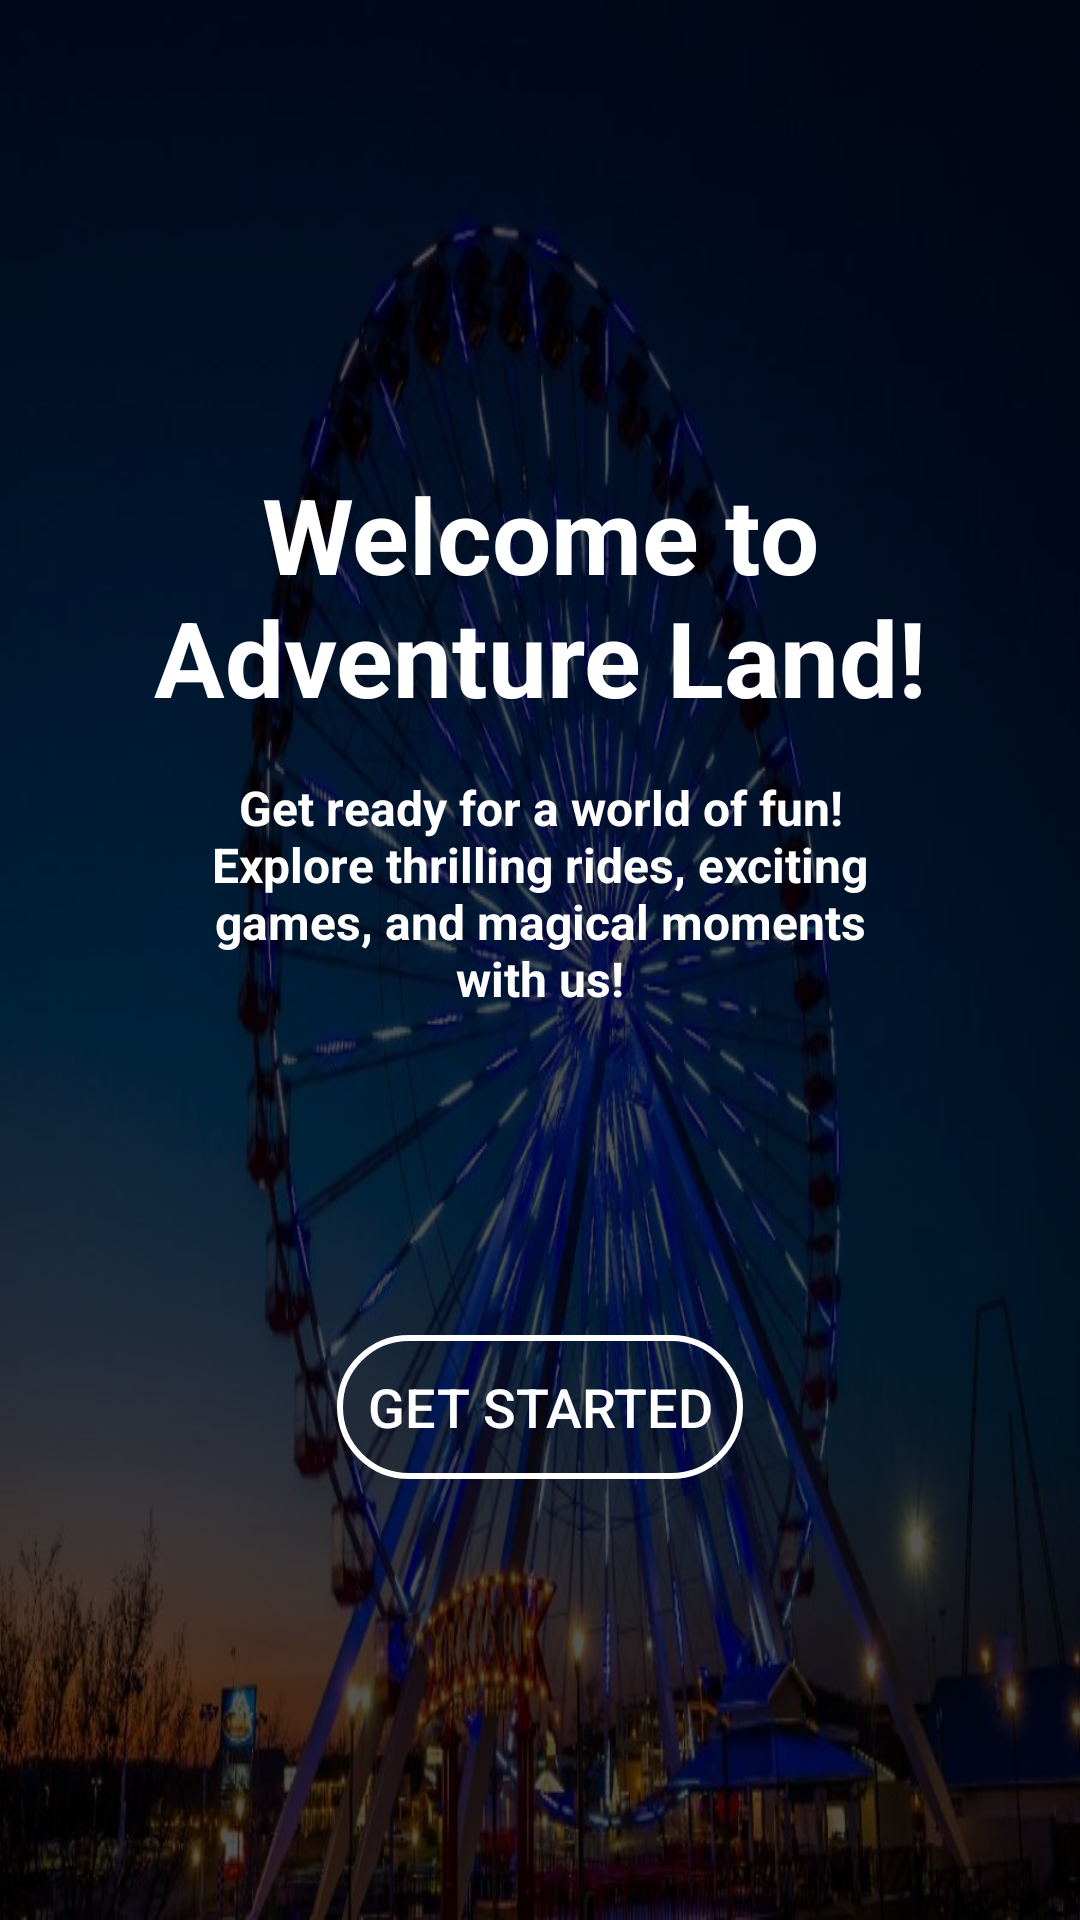

The Android layout XML behind this screen, and the referenced resources:
<!-- AndroidManifest.xml: application theme Theme.AdventureLand -->
<!-- res/layout/activity_pre_onboarding.xml -->
<RelativeLayout
    xmlns:android="http://schemas.android.com/apk/res/android"
    xmlns:tools="http://schemas.android.com/tools"
    android:layout_width="match_parent"
    android:layout_height="match_parent"
    android:background="@drawable/ferris_wheel_background"
    tools:context=".PreOnboardingActivity">

    
    <View
        android:layout_width="match_parent"
        android:layout_height="match_parent"
        android:background="#AA000000" />

    
    <LinearLayout
        android:layout_width="match_parent"
        android:layout_height="500dp"
        android:layout_centerInParent="true"
        android:orientation="vertical"
        android:gravity="center">

        <TextView
            android:id="@+id/welcome_title"
            android:layout_width="280dp"
            android:layout_height="wrap_content"
            android:text="Welcome to Adventure Land!"
            android:textSize="35sp"
            android:layout_gravity="center"
            android:textColor="#FFFFFF"
            android:textStyle="bold"
            android:gravity="center"
            android:padding="8dp" />

        <TextView
            android:id="@+id/welcome_subtitle"
            android:layout_width="250dp"
            android:layout_height="wrap_content"
            android:text="Get ready for a world of fun! Explore thrilling rides, exciting games, and magical moments with us!"
            android:textSize="16sp"
            android:textStyle="bold"
            android:textColor="#FFFFFF"
            android:gravity="center"
            android:padding="8dp" />

        <androidx.appcompat.widget.AppCompatButton
            android:id="@+id/get_started_button"
            android:layout_width="wrap_content"
            android:layout_height="wrap_content"
            android:text="Get Started"
            android:textSize="18sp"
            android:textColor="#FFFFFF"
            android:background="@drawable/rounded_button"
            android:layout_marginTop="100dp"
            android:backgroundTint="@color/white"
            android:padding="10dp" />
    </LinearLayout>

</RelativeLayout>
<!-- resources referenced by this layout -->
<resources>
  <color name="white">#FFFFFFFF</color>
  <!-- drawable ferris_wheel_background (drawable) -->
  <bitmap
      xmlns:android="http://schemas.android.com/apk/res/android"
      android:src="@drawable/ferris_wheel"
      android:tileMode="disabled" />
  <!-- drawable rounded_button (drawable) -->
  <shape xmlns:android="http://schemas.android.com/apk/res/android" android:shape="rectangle">
      
      <corners android:radius="30dp" />
      
      <solid android:color="@android:color/transparent" />
  
      
      <stroke
          android:width="2dp"
          android:color="#FFFFFF" />
  </shape>
  <style name="Theme.AdventureLand" parent="Base.Theme.AdventureLand" />
  <!-- drawable ferris_wheel: jpg bitmap (drawable, 85696 bytes) -->
  <style name="Base.Theme.AdventureLand" parent="Theme.Material3.DayNight.NoActionBar">
          
          
      </style>
</resources>
